Dataset: finalData (GitHub, hc1321/AttaBinaryClassifier). Classes: no leaves, with leaves.

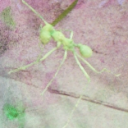
Label: with leaves

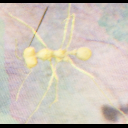
Label: with leaves

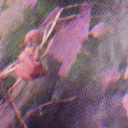
Label: no leaves

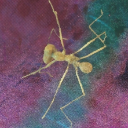
Label: no leaves

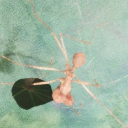
Label: with leaves

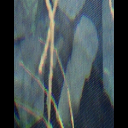
Label: no leaves
